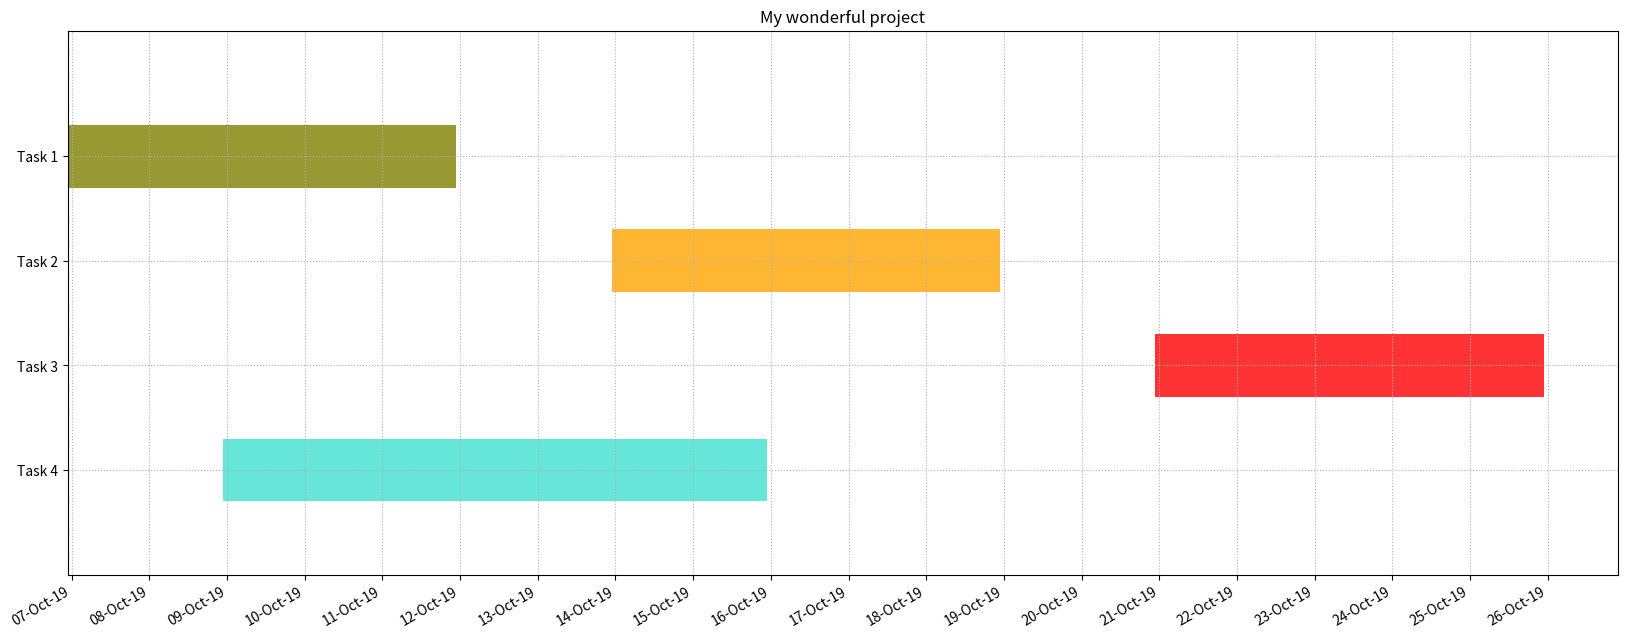

This chart was generated by the following Python code:
#!/usr/bin/env python3

# Create simplified version of "Gantt chart" from well named vars "prj_name" and "tasks_cnf"

from collections import OrderedDict
from datetime import datetime
import matplotlib.pyplot as plt
from matplotlib.dates import DAILY, DateFormatter, rrulewrapper, RRuleLocator, date2num
import numpy as np

# project name
prj_name = 'My wonderful project'

# tasks config: task name, start date, end date, task color (optional)
tasks_cnf = """
Task 1, 07-10-2019, 11-10-2019
Task 2, 14-10-2019, 18-10-2019, orange
Task 3, 21-10-2019, 25-10-2019, red
Task 4, 09-10-2019, 15-10-2019, turquoise
"""

# parse tasks string
tasks_d = OrderedDict()

for task_line in map(str.strip, tasks_cnf.split('\n')):
    # skip comment or blank line
    if not task_line.startswith('#') and task_line.split():
        str_tokens = list(map(str.strip, task_line.split(',')))
        task_lbl, start_date, end_date = str_tokens[:3]
        try:
            task_color = str_tokens[3]
        except IndexError:
            task_color = 'olive'
        tasks_d[task_lbl] = [datetime.strptime(start_date, '%d-%m-%Y'),
                             datetime.strptime(end_date, '%d-%m-%Y'),
                             task_color]

# create subplot
fig = plt.figure(figsize=(20, 8))
ax = fig.add_subplot(111)

# add barh to current subplot ax
barh_i = 0
for task_name, (start_date, end_date, color) in tasks_d.items():
    start_num, end_num = map(date2num, (start_date, end_date))
    ax.barh((barh_i * 0.5) + 0.5, end_num - start_num + 1, left=start_num, height=0.3, align='center',
            color=color, alpha=0.8)
    barh_i += 1

# create y ticks with tasks labels
pos = np.arange(0.5, len(tasks_d) * 0.5 + 0.5, 0.5)
plt.yticks(pos, tasks_d.keys())

# x axis job
ax.xaxis.set_major_locator(RRuleLocator(rrulewrapper(DAILY, interval=1)))
ax.xaxis.set_major_formatter(DateFormatter('%d-%b-%y'))
fig.autofmt_xdate()

# y axis job
ax.set_ylim(ymin=-0.1, ymax=len(tasks_d) * 0.5 + 0.5)
ax.invert_yaxis()

# add grid
ax.grid(linestyle=':')

# add title
plt.title(prj_name)

# output
# plt.savefig('out.svg')
plt.show()
